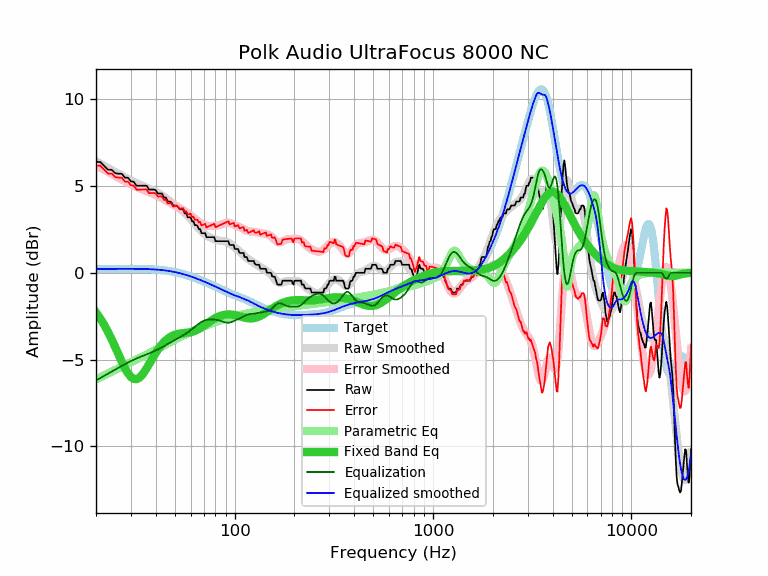

The table this chart was drawn from, first rows:
frequency, raw, error, smoothed, error_smoothed, equalization, parametric_eq, equalized_raw, equalized_smoothed, target
20, 6.38, 6.17, 6.41, 6.20, -6.20, -2.28, 0.18, 0.21, 0.21
21, 6.38, 6.16, 6.28, 6.06, -6.06, -2.63, 0.32, 0.22, 0.22
22, 6.15, 5.93, 6.15, 5.93, -5.93, -3.00, 0.22, 0.22, 0.22
23, 5.93, 5.71, 6.03, 5.81, -5.81, -3.41, 0.12, 0.22, 0.22
24, 5.93, 5.71, 5.91, 5.69, -5.69, -3.83, 0.24, 0.22, 0.22
25, 5.73, 5.51, 5.80, 5.57, -5.57, -4.27, 0.16, 0.22, 0.22
26, 5.70, 5.48, 5.69, 5.46, -5.46, -4.71, 0.24, 0.23, 0.22
27, 5.70, 5.47, 5.59, 5.36, -5.36, -5.12, 0.34, 0.23, 0.23
28, 5.47, 5.24, 5.49, 5.26, -5.26, -5.49, 0.21, 0.23, 0.23
29, 5.47, 5.24, 5.40, 5.17, -5.17, -5.79, 0.30, 0.23, 0.23
30, 5.26, 5.03, 5.31, 5.09, -5.09, -6.00, 0.17, 0.23, 0.23
31, 5.24, 5.01, 5.23, 5.01, -5.01, -6.11, 0.23, 0.23, 0.23
32, 5.01, 4.79, 5.16, 4.94, -4.94, -6.13, 0.07, 0.22, 0.22
33, 5.01, 4.79, 5.09, 4.87, -4.87, -6.05, 0.14, 0.22, 0.22
34, 5.01, 4.79, 5.03, 4.81, -4.81, -5.91, 0.20, 0.22, 0.22
35, 5.01, 4.79, 4.97, 4.75, -4.75, -5.72, 0.26, 0.22, 0.22
36, 5.01, 4.80, 4.91, 4.70, -4.70, -5.50, 0.31, 0.21, 0.21
37, 4.79, 4.58, 4.85, 4.64, -4.64, -5.27, 0.15, 0.21, 0.21
38, 4.79, 4.59, 4.79, 4.59, -4.59, -5.04, 0.20, 0.20, 0.20
39, 4.79, 4.59, 4.73, 4.54, -4.54, -4.83, 0.25, 0.19, 0.20
40, 4.76, 4.57, 4.67, 4.48, -4.48, -4.62, 0.28, 0.19, 0.19
41, 4.56, 4.38, 4.60, 4.42, -4.42, -4.44, 0.14, 0.18, 0.18
42, 4.56, 4.39, 4.53, 4.36, -4.36, -4.27, 0.20, 0.17, 0.17
43, 4.56, 4.40, 4.45, 4.29, -4.29, -4.12, 0.27, 0.16, 0.16
44, 4.33, 4.19, 4.37, 4.23, -4.23, -3.99, 0.10, 0.14, 0.14
45, 4.33, 4.20, 4.29, 4.16, -4.16, -3.88, 0.17, 0.13, 0.13
46, 4.10, 3.99, 4.21, 4.10, -4.10, -3.79, 0.00, 0.11, 0.11
47, 4.10, 4.00, 4.13, 4.04, -4.04, -3.72, 0.06, 0.10, 0.10
48, 4.06, 3.98, 4.05, 3.98, -3.98, -3.65, 0.08, 0.08, 0.08
49, 3.87, 3.81, 3.98, 3.92, -3.92, -3.60, -0.05, 0.06, 0.06
50, 3.87, 3.83, 3.90, 3.86, -3.86, -3.57, 0.01, 0.04, 0.04
51, 3.87, 3.85, 3.83, 3.81, -3.81, -3.54, 0.06, 0.02, 0.02
52, 3.77, 3.77, 3.76, 3.76, -3.76, -3.51, 0.01, -0.00, -0.00
53, 3.65, 3.68, 3.68, 3.71, -3.71, -3.50, -0.06, -0.03, -0.03
54, 3.65, 3.70, 3.61, 3.66, -3.66, -3.49, -0.01, -0.05, -0.05
55, 3.65, 3.73, 3.53, 3.61, -3.61, -3.48, 0.04, -0.08, -0.08
56, 3.42, 3.52, 3.45, 3.55, -3.55, -3.47, -0.13, -0.10, -0.10
57, 3.42, 3.55, 3.37, 3.49, -3.49, -3.46, -0.07, -0.13, -0.13
58, 3.19, 3.34, 3.28, 3.43, -3.43, -3.45, -0.24, -0.15, -0.15
59, 3.19, 3.37, 3.19, 3.37, -3.37, -3.44, -0.18, -0.18, -0.18
60, 3.19, 3.40, 3.10, 3.31, -3.31, -3.42, -0.12, -0.21, -0.21
61, 2.96, 3.20, 3.00, 3.24, -3.24, -3.40, -0.28, -0.24, -0.24
62, 2.96, 3.23, 2.91, 3.18, -3.18, -3.37, -0.22, -0.27, -0.27
63, 2.74, 3.04, 2.81, 3.11, -3.11, -3.34, -0.37, -0.30, -0.30
64, 2.74, 3.07, 2.72, 3.05, -3.05, -3.31, -0.31, -0.32, -0.33
65, 2.69, 3.04, 2.63, 2.99, -2.99, -3.27, -0.30, -0.35, -0.35
66, 2.51, 2.89, 2.54, 2.93, -2.93, -3.23, -0.42, -0.38, -0.38
67, 2.51, 2.92, 2.46, 2.88, -2.88, -3.19, -0.37, -0.41, -0.41
68, 2.28, 2.72, 2.39, 2.83, -2.83, -3.14, -0.55, -0.44, -0.44
69, 2.28, 2.75, 2.32, 2.79, -2.79, -3.09, -0.51, -0.47, -0.47
70, 2.28, 2.78, 2.26, 2.76, -2.76, -3.04, -0.48, -0.50, -0.50
71, 2.28, 2.81, 2.21, 2.74, -2.74, -2.99, -0.46, -0.53, -0.53
72, 2.05, 2.61, 2.16, 2.72, -2.72, -2.95, -0.67, -0.56, -0.56
73, 2.05, 2.64, 2.11, 2.71, -2.71, -2.90, -0.66, -0.59, -0.59
74, 2.05, 2.67, 2.08, 2.70, -2.70, -2.85, -0.65, -0.62, -0.62
75, 2.05, 2.70, 2.04, 2.69, -2.69, -2.80, -0.64, -0.65, -0.65
76, 2.05, 2.73, 2.01, 2.69, -2.69, -2.76, -0.64, -0.68, -0.68
77, 2.05, 2.76, 1.98, 2.69, -2.69, -2.72, -0.64, -0.71, -0.71
78, 2.05, 2.79, 1.95, 2.69, -2.69, -2.68, -0.64, -0.74, -0.74
79, 2.05, 2.82, 1.93, 2.70, -2.70, -2.64, -0.65, -0.77, -0.77
... 553 more rows
